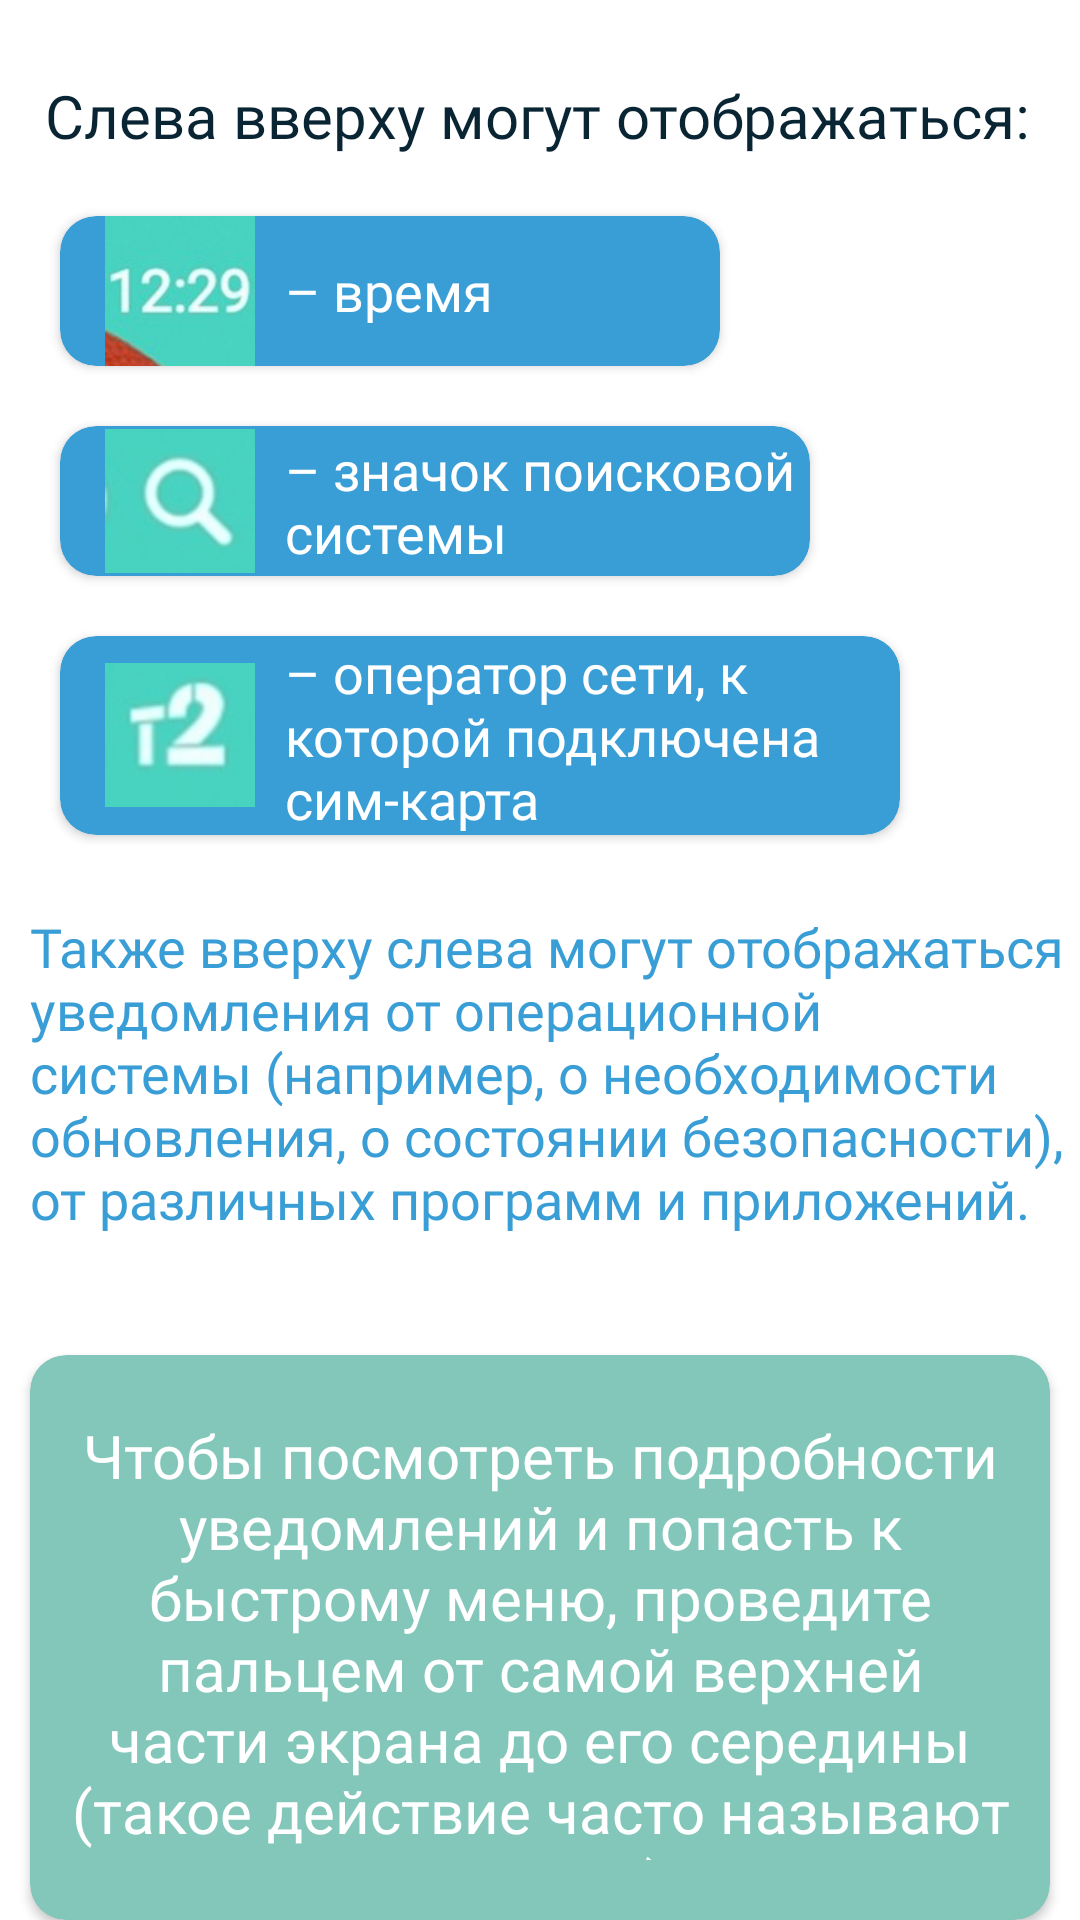

The Android layout XML behind this screen, and the referenced resources:
<!-- AndroidManifest.xml: application theme Theme.DigitalSecurity -->
<!-- res/layout/fragment_page_seven.xml -->
<?xml version="1.0" encoding="utf-8"?>
<FrameLayout xmlns:android="http://schemas.android.com/apk/res/android"
    xmlns:tools="http://schemas.android.com/tools"
    android:layout_width="match_parent"
    android:layout_height="match_parent"
    xmlns:app="http://schemas.android.com/apk/res-auto"
    tools:context=".lessonOneFragments.PageSevenFragment"
    android:background="@color/white">


    <LinearLayout
        android:layout_width="match_parent"
        android:layout_height="match_parent"
        android:orientation="vertical">


        <TextView
            android:id="@+id/signsAboveLeftTv"
            android:layout_width="match_parent"
            android:layout_height="wrap_content"
            android:textColor="@color/darkBlue"
            android:textSize="20sp"
            android:layout_marginTop="25sp"
            android:layout_marginStart="15sp"
            android:text="@string/signsAboveLeft"
            android:fontFamily="@font/roboto_medium"/>

        <androidx.cardview.widget.CardView
            android:layout_width="match_parent"
            android:layout_height="wrap_content"
            android:layout_marginTop="20sp"
            app:cardCornerRadius="12sp"
            android:backgroundTint="@color/blueBg"
            android:layout_marginEnd="120sp"
            android:layout_marginStart="20sp">

            <LinearLayout
                android:layout_width="match_parent"
                android:layout_height="wrap_content"
                android:orientation="horizontal"
                >

                <ImageView
                    android:id="@+id/timeImage"
                    android:layout_width="50sp"
                    android:layout_height="50sp"
                    android:scaleType="fitCenter"
                    android:src="@drawable/ic_time"
                    android:layout_marginStart="15sp"
                    android:layout_gravity="center_vertical"/>

                <TextView
                    android:id="@+id/timeTv"
                    android:layout_width="wrap_content"
                    android:layout_height="wrap_content"
                    android:textColor="@color/white"
                    android:textSize="18sp"
                    android:layout_gravity="center"
                    android:layout_marginStart="10sp"
                    android:text="@string/time"
                    android:fontFamily="@font/roboto_medium"/>
            </LinearLayout>

        </androidx.cardview.widget.CardView>

        <androidx.cardview.widget.CardView
            android:layout_width="wrap_content"
            android:layout_height="wrap_content"
            android:layout_marginTop="20sp"
            app:cardCornerRadius="12sp"
            android:backgroundTint="@color/blueBg"
            android:layout_marginEnd="90sp"
            android:layout_marginStart="20sp">

            <LinearLayout
                android:layout_width="match_parent"
                android:layout_height="wrap_content"
                android:orientation="horizontal">

                <ImageView
                    android:id="@+id/searchImage"
                    android:layout_width="50sp"
                    android:layout_height="50sp"
                    android:scaleType="fitCenter"
                    android:src="@drawable/ic_search"
                    android:layout_marginStart="15sp"
                    android:layout_gravity="center_vertical"/>

                <TextView
                    android:id="@+id/searchTv"
                    android:layout_width="wrap_content"
                    android:layout_height="wrap_content"
                    android:textColor="@color/white"
                    android:textSize="18sp"
                    android:layout_gravity="center"
                    android:layout_marginStart="10sp"
                    android:text="@string/search"
                    android:fontFamily="@font/roboto_medium"/>
            </LinearLayout>
        </androidx.cardview.widget.CardView>

        <androidx.cardview.widget.CardView
            android:layout_width="wrap_content"
            android:layout_height="wrap_content"
            android:layout_marginTop="20sp"
            app:cardCornerRadius="12sp"
            android:backgroundTint="@color/blueBg"
            android:layout_marginEnd="60sp"
            android:layout_marginStart="20sp">

            <LinearLayout
                android:layout_width="match_parent"
                android:layout_height="wrap_content"
                android:orientation="horizontal">

                <ImageView
                    android:id="@+id/netOperatorImage"
                    android:layout_width="50sp"
                    android:layout_height="50sp"
                    android:scaleType="fitCenter"
                    android:src="@drawable/ic_net_operator"
                    android:layout_marginStart="15sp"
                    android:layout_gravity="center_vertical"/>

                <TextView
                    android:id="@+id/netOperatorTv"
                    android:layout_width="wrap_content"
                    android:layout_height="wrap_content"
                    android:textColor="@color/white"
                    android:textSize="18sp"
                    android:layout_gravity="center"
                    android:layout_marginStart="10sp"
                    android:text="@string/netOperator"
                    android:fontFamily="@font/roboto_medium"/>
            </LinearLayout>
        </androidx.cardview.widget.CardView>

        <TextView
            android:id="@+id/whatElseTv"
            android:layout_width="match_parent"
            android:layout_height="wrap_content"
            android:textColor="@color/blueBg"
            android:textSize="18sp"
            android:layout_marginStart="10sp"
            android:layout_marginTop="25sp"
            android:fontFamily="@font/roboto_medium"
            android:text="@string/whatElseAbove" />

        <androidx.cardview.widget.CardView
            android:layout_width="wrap_content"
            android:layout_height="wrap_content"
            app:cardCornerRadius="12sp"
            android:backgroundTint="@color/lightGreen"
            android:layout_marginTop="40sp"
            android:layout_marginHorizontal="10sp">

            <TextView
                android:id="@+id/ToDoNoticeTv"
                android:layout_width="match_parent"
                android:layout_height="wrap_content"
                android:textColor="@color/white"
                android:textSize="20sp"
                android:layout_marginHorizontal="5sp"
                android:textAlignment="center"
                android:layout_marginVertical="20sp"
                android:text="@string/whatToDoNotice"
                android:fontFamily="@font/roboto_medium"/>
        </androidx.cardview.widget.CardView>


    </LinearLayout>
</FrameLayout>
<!-- resources referenced by this layout -->
<resources>
  <color name="blueBg">#3a9ed6</color>
  <color name="darkBlue">#092433</color>
  <color name="lightGreen">#83c7bb</color>
  <color name="white">#FFFFFFFF</color>
  <!-- drawable ic_net_operator: jpg bitmap (drawable, 3483 bytes) -->
  <!-- drawable ic_search: jpg bitmap (drawable, 3698 bytes) -->
  <!-- drawable ic_time: jpg bitmap (drawable, 18462 bytes) -->
  <string name="netOperator"> – оператор сети, к которой подключена сим-карта </string>
  <string name="search"> – значок поисковой системы </string>
  <string name="signsAboveLeft"> Слева вверху могут отображаться:</string>
  <string name="time"> – время </string>
  <string name="whatElseAbove"> Также вверху слева могут отображаться уведомления от операционной системы (например, о необходимости обновления, о состоянии безопасности), от различных программ и приложений. </string>
  <string name="whatToDoNotice"> Чтобы посмотреть подробности уведомлений и попасть к быстрому меню, проведите пальцем от самой верхней части экрана до его середины (такое действие часто называют свайпом). </string>
  <style name="Theme.DigitalSecurity" parent="Base.Theme.DigitalSecurity" />
  <style name="Base.Theme.DigitalSecurity" parent="Theme.Material3.DayNight.NoActionBar">
  
      </style>
</resources>
